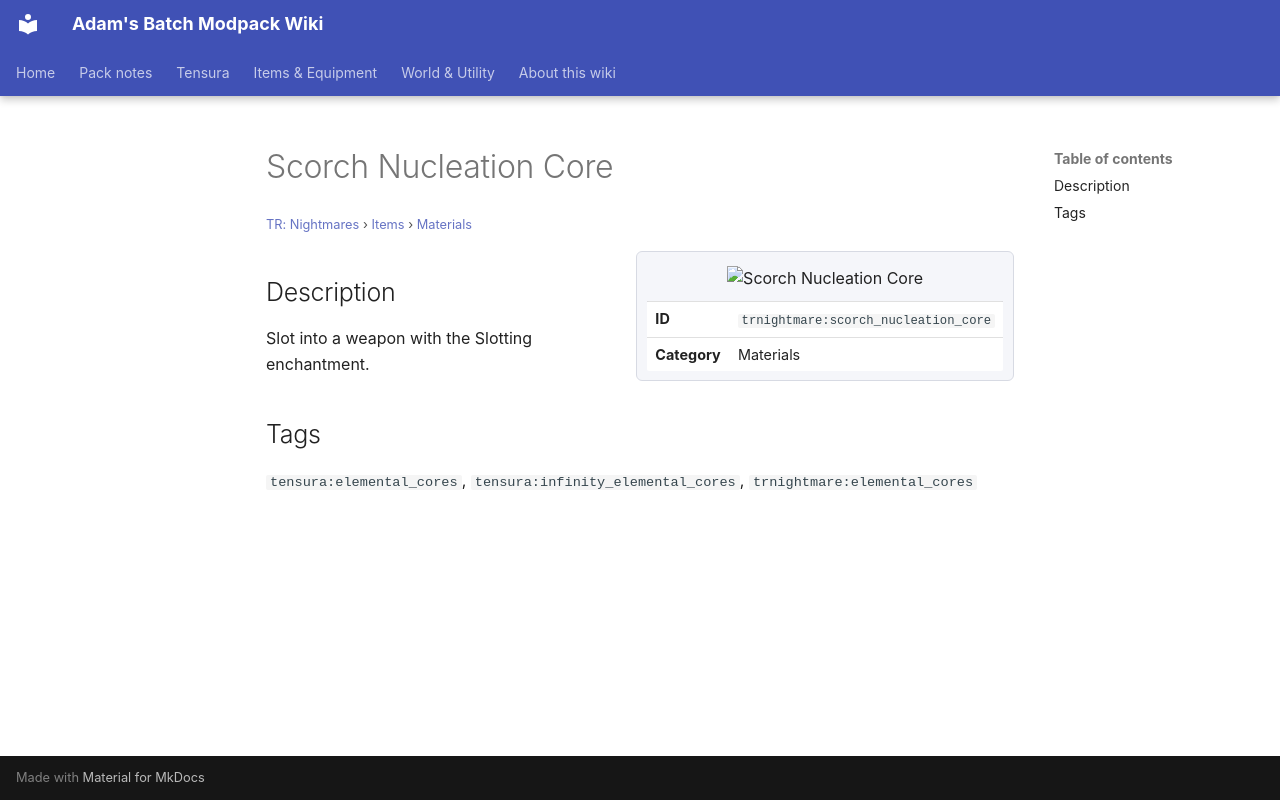

repository: Proteus-Nell/Adams-Batch-MC-Modpack-Wiki · page: tr-nightmares/items/materials/scorch-nucleation-core/index.html · generator: mkdocs

# Scorch Nucleation Core

<small>[TR: Nightmares](../../index.md) &rsaquo; [Items](../index.md) &rsaquo; [Materials](index.md)</small>

<div class="infobox" markdown>

![Scorch Nucleation Core](../../../assets/icons/trnightmare/item/scorch_nucleation_core.png)

| | |
|---|---|
| **ID** | `trnightmare:scorch_nucleation_core` |
| **Category** | Materials |

</div>

## Description

Slot into a weapon with the Slotting enchantment.

## Tags

`tensura:elemental_cores`, `tensura:infinity_elemental_cores`, `trnightmare:elemental_cores`
